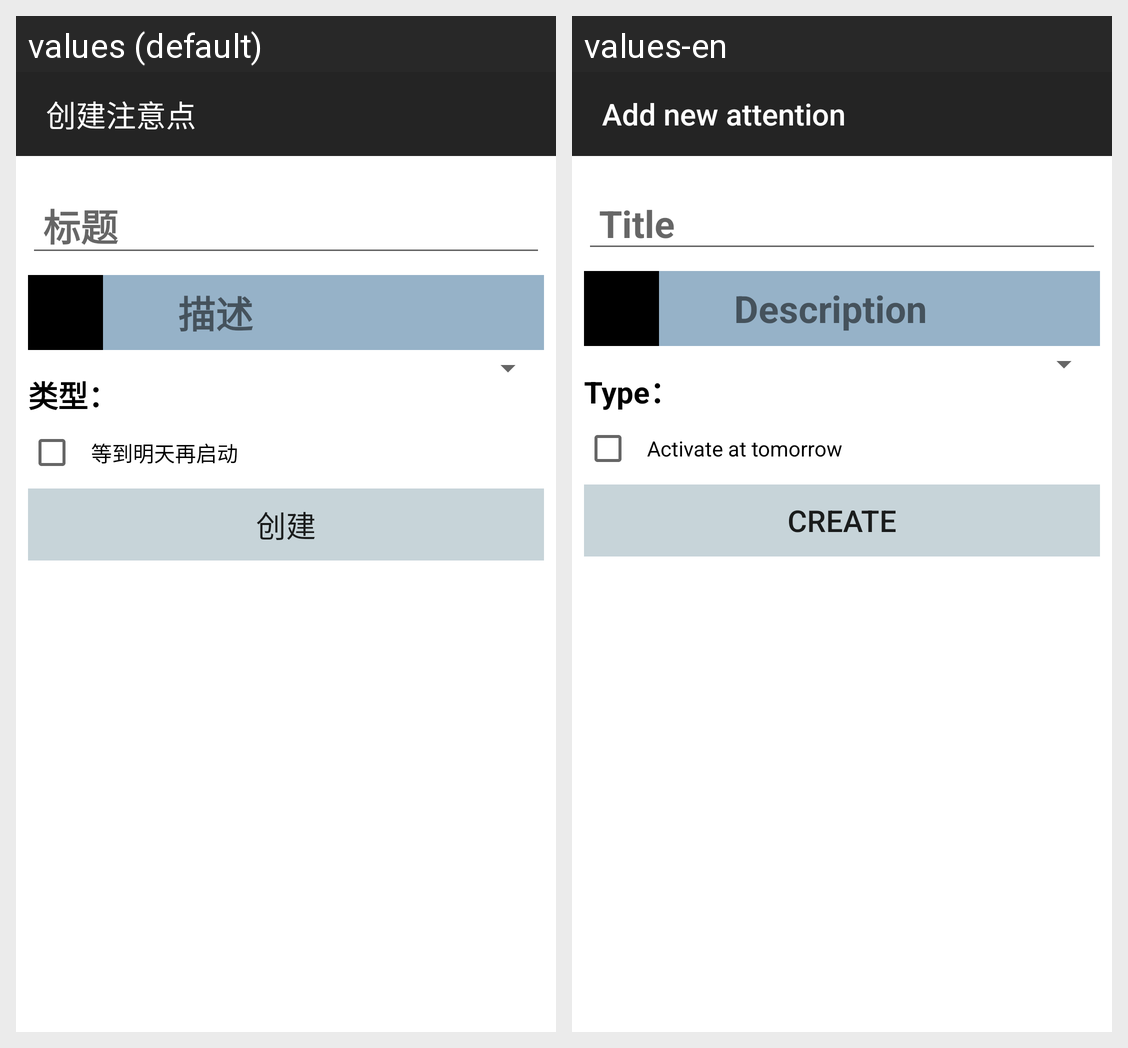

Translations of the strings shown on this Android screen, per locale in the grid:
Android screen res/layout/activity_new_care_item.xml rendered under 2 locales, left to right: values (default), values-en. Device: Nexus 5 (rendered at 1080×1920; each locale shown at half size, 540×960, under a caption strip naming it); theme AppTheme.
Strings drawn on this screen, with the default value and each locale's value (text and hints the layout hard-codes, and strings that could not be matched under every locale, appear in the picture but are not listed):

create_new_care_item
  values: 创建注意点
  values-en: Add new attention

title
  values: 标题
  values-en: Title

description
  values: 描述
  values-en: Description

care_type
  values: 类型：
  values-en: Type：

postpone_start
  values: 等到明天再启动
  values-en: Activate at tomorrow

create
  values: 创建
  values-en: Create
